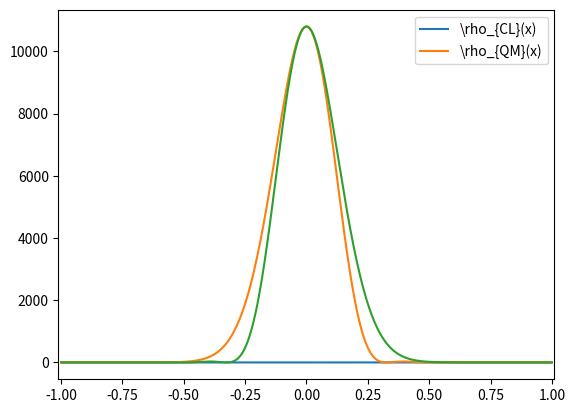

Write the Python code that produced this figure.
import numpy as np
import matplotlib.pyplot as plt
import scipy as sp
import scipy.constants as cte

n = 10
x = np.linspace(-0.999, 0.999, 1000)
x1 = np.linspace(-10, -0.1, 1000)
x2 = np.linspace(0.1, 10, 1000)
fun = sp.special.hermite(n)
y1 = 1 / (np.pi * np.sqrt(1 - x ** 2))
y2 = (1 / (2 ** n * sp.special.factorial(n))) * fun(x1) ** 2 * np.exp(- x1 ** 2 / (2))
y22 = (1 / (2 ** n * sp.special.factorial(n))) * fun(x2) ** 2 * np.exp(- x2 ** 2 / 2)
plt.plot(x, y1, label = r"\rho_{CL}(x)")
plt.plot(x, y2, label = r"\rho_{QM}(x)")
plt.plot(x, y22)
plt.legend()
plt.xlim(-1.01,1.01)
plt.show()
